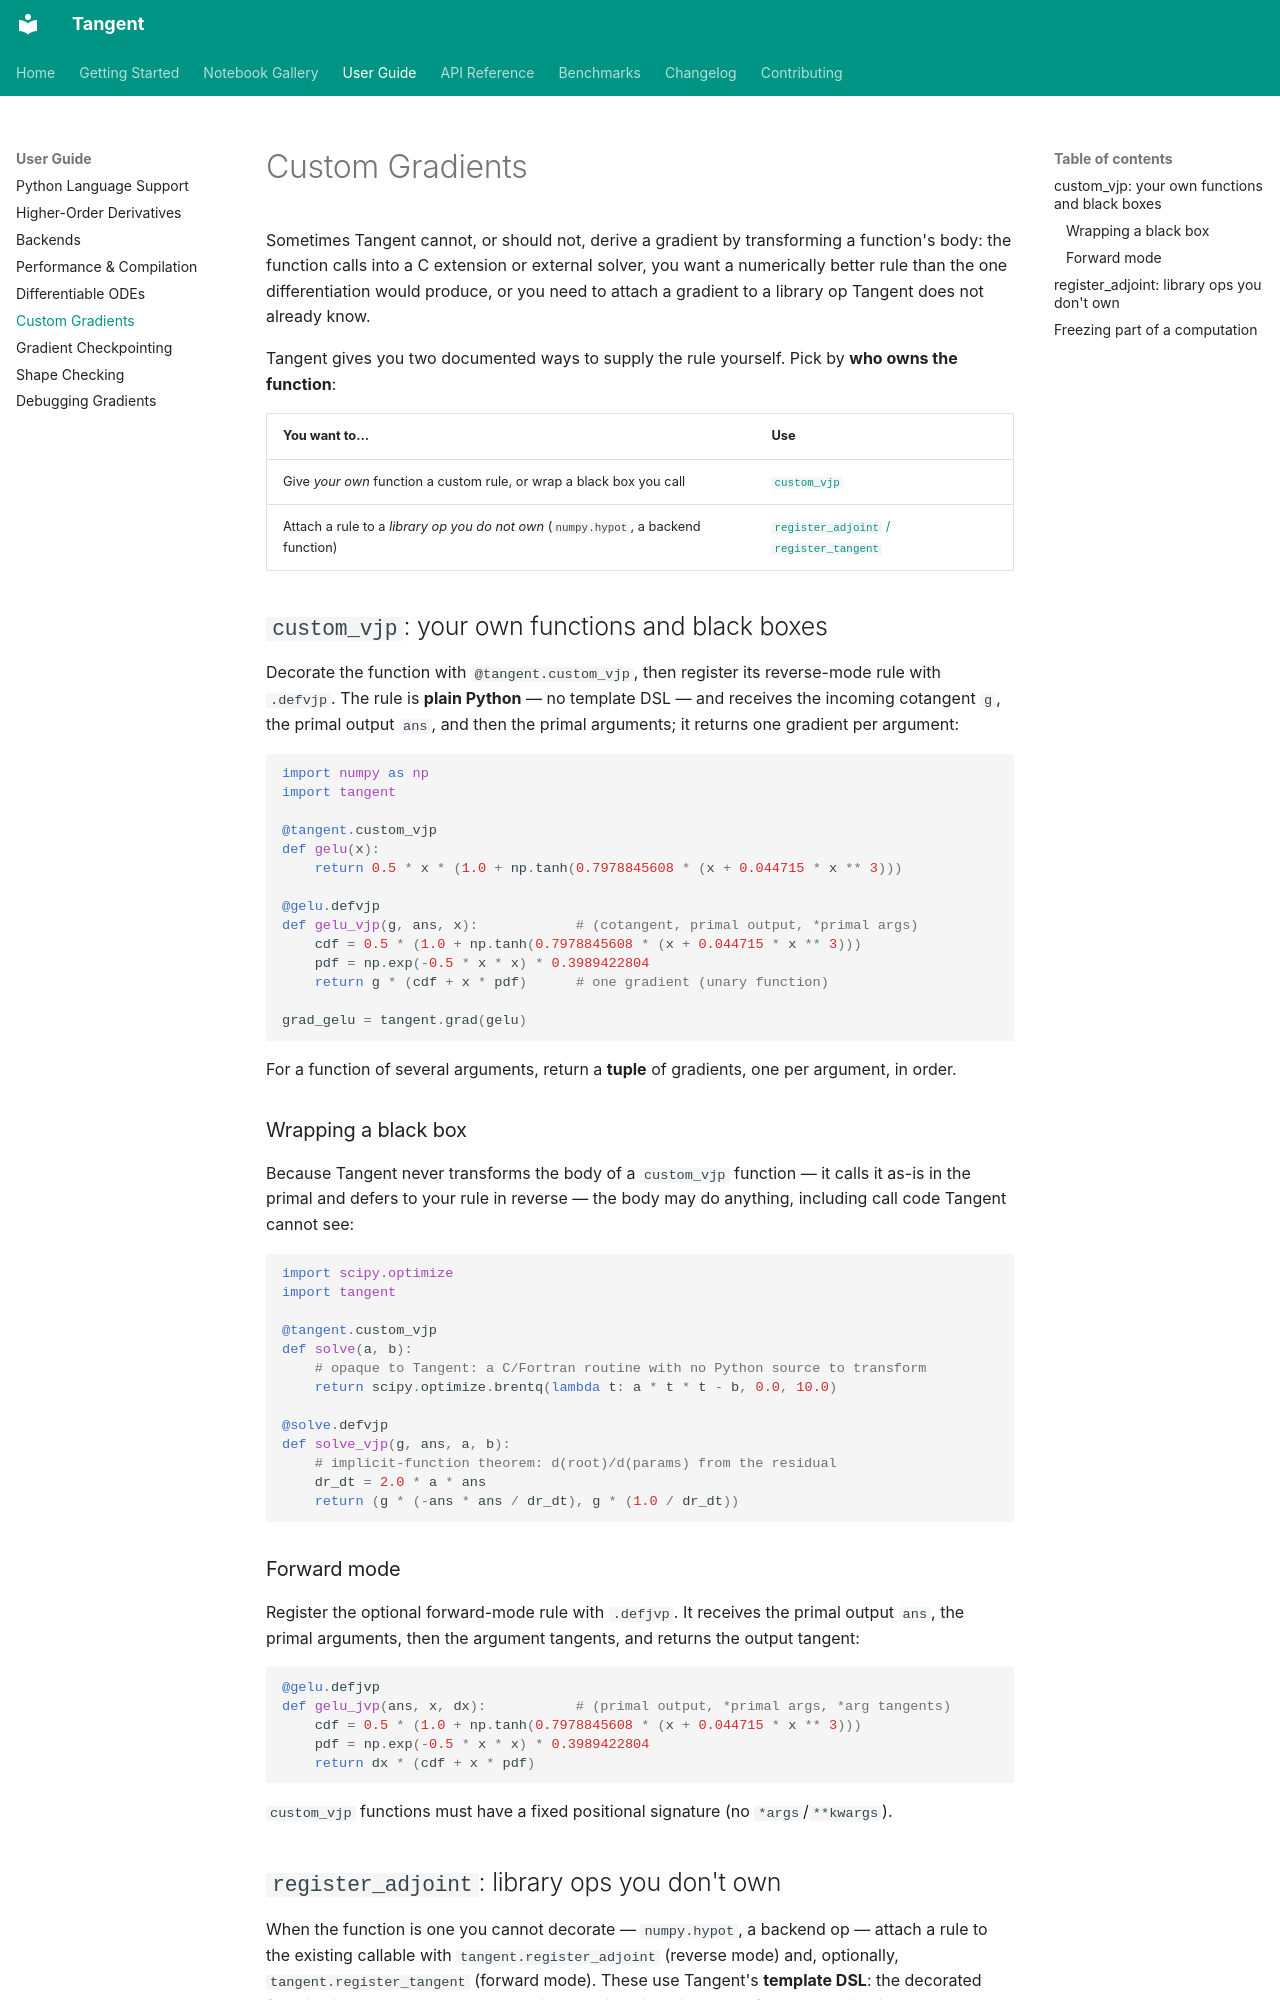

repository: pedronahum/tangent · page: custom_gradients/index.html · generator: mkdocs

# Custom Gradients

Sometimes Tangent cannot, or should not, derive a gradient by transforming a
function's body: the function calls into a C extension or external solver, you
want a numerically better rule than the one differentiation would produce, or
you need to attach a gradient to a library op Tangent does not already know.

Tangent gives you two documented ways to supply the rule yourself. Pick by
**who owns the function**:

| You want to…                                              | Use |
|-----------------------------------------------------------|-----|
| Give *your own* function a custom rule, or wrap a black box you call | [`custom_vjp`](#custom_vjp-your-own-functions-and-black-boxes) |
| Attach a rule to a *library op you do not own* (`numpy.hypot`, a backend function) | [`register_adjoint` / `register_tangent`](#register_adjoint-library-ops-you-dont-own) |

## `custom_vjp`: your own functions and black boxes

Decorate the function with `@tangent.custom_vjp`, then register its
reverse-mode rule with `.defvjp`. The rule is **plain Python** — no template
DSL — and receives the incoming cotangent `g`, the primal output `ans`, and
then the primal arguments; it returns one gradient per argument:

```python
import numpy as np
import tangent

@tangent.custom_vjp
def gelu(x):
    return 0.5 * x * (1.0 + np.tanh(0.7978845608 * (x + 0.044715 * x ** 3)))

@gelu.defvjp
def gelu_vjp(g, ans, x):            # (cotangent, primal output, *primal args)
    cdf = 0.5 * (1.0 + np.tanh(0.7978845608 * (x + 0.044715 * x ** 3)))
    pdf = np.exp(-0.5 * x * x) * 0.3989422804
    return g * (cdf + x * pdf)      # one gradient (unary function)

grad_gelu = tangent.grad(gelu)
```

For a function of several arguments, return a **tuple** of gradients, one per
argument, in order.

### Wrapping a black box

Because Tangent never transforms the body of a `custom_vjp` function — it calls
it as-is in the primal and defers to your rule in reverse — the body may do
anything, including call code Tangent cannot see:

```python
import scipy.optimize
import tangent

@tangent.custom_vjp
def solve(a, b):
    # opaque to Tangent: a C/Fortran routine with no Python source to transform
    return scipy.optimize.brentq(lambda t: a * t * t - b, 0.0, 10.0)

@solve.defvjp
def solve_vjp(g, ans, a, b):
    # implicit-function theorem: d(root)/d(params) from the residual
    dr_dt = 2.0 * a * ans
    return (g * (-ans * ans / dr_dt), g * (1.0 / dr_dt))
```

### Forward mode

Register the optional forward-mode rule with `.defjvp`. It receives the primal
output `ans`, the primal arguments, then the argument tangents, and returns the
output tangent:

```python
@gelu.defjvp
def gelu_jvp(ans, x, dx):           # (primal output, *primal args, *arg tangents)
    cdf = 0.5 * (1.0 + np.tanh(0.7978845608 * (x + 0.044715 * x ** 3)))
    pdf = np.exp(-0.5 * x * x) * 0.3989422804
    return dx * (cdf + x * pdf)
```

`custom_vjp` functions must have a fixed positional signature (no
`*args`/`**kwargs`).
